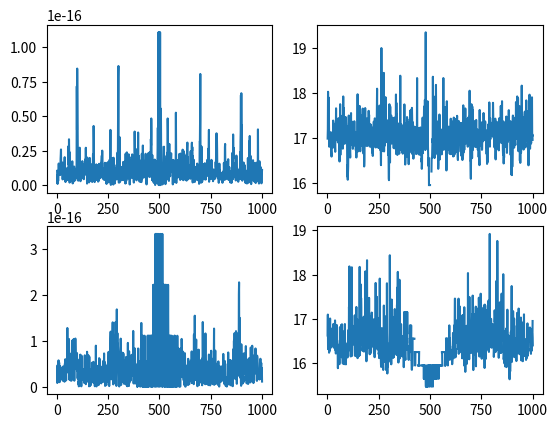

The matplotlib source for this figure:
#!/usr/bin/env python3
# -*- coding: utf-8 -*-
"""
Created on Wed Oct 17 14:32:09 2018

[redacted]
"""
#!/usr/bin/env python3
# -*- coding: utf-8 -*-
"""
Created on Wed Oct 17 09:35:31 2018

[redacted]
"""
from numpy import *  
import numpy as np
#from scipy.fftpack import fft,ifft,ifftshift,fftshift
from numpy.fft import fft,ifft,fft2,ifft2,ifftshift,fftshift
import matplotlib.pyplot as plt 
import seaborn
import math


N=1000
y = zeros((N),dtype=float) 
x=np.linspace(1,N,N)  
yf = zeros((N),dtype=float)
sig=5#number of  Radius of 1st ring
for nn in range(0,N):     
    y[nn]=math.e**(-1*(x[nn]-(N/2+1))**2 /(sig**2))
    yf[nn]=math.e**(-1*((x[nn]-(N/2+1))/N)**2 *(sig*pi)**2)
yy=fftshift(abs(fft(y)))
yft=ifftshift(yf)   
     
y2=abs(fftshift(ifft((yft))) ) 
y22=y2/max(y2)
yy2=yy/max(yy)

plt.subplot(221)
plt.plot(x,abs(y-y22) )
plt.subplot(222)
plt.plot(x,-1*log10(abs(y-abs(y22))))  
plt.subplot(223)
plt.plot(x,abs(yy2-yf))
plt.subplot(224)
plt.plot(x,-1*log10(abs(yy2-yf )))  
plt.show()
